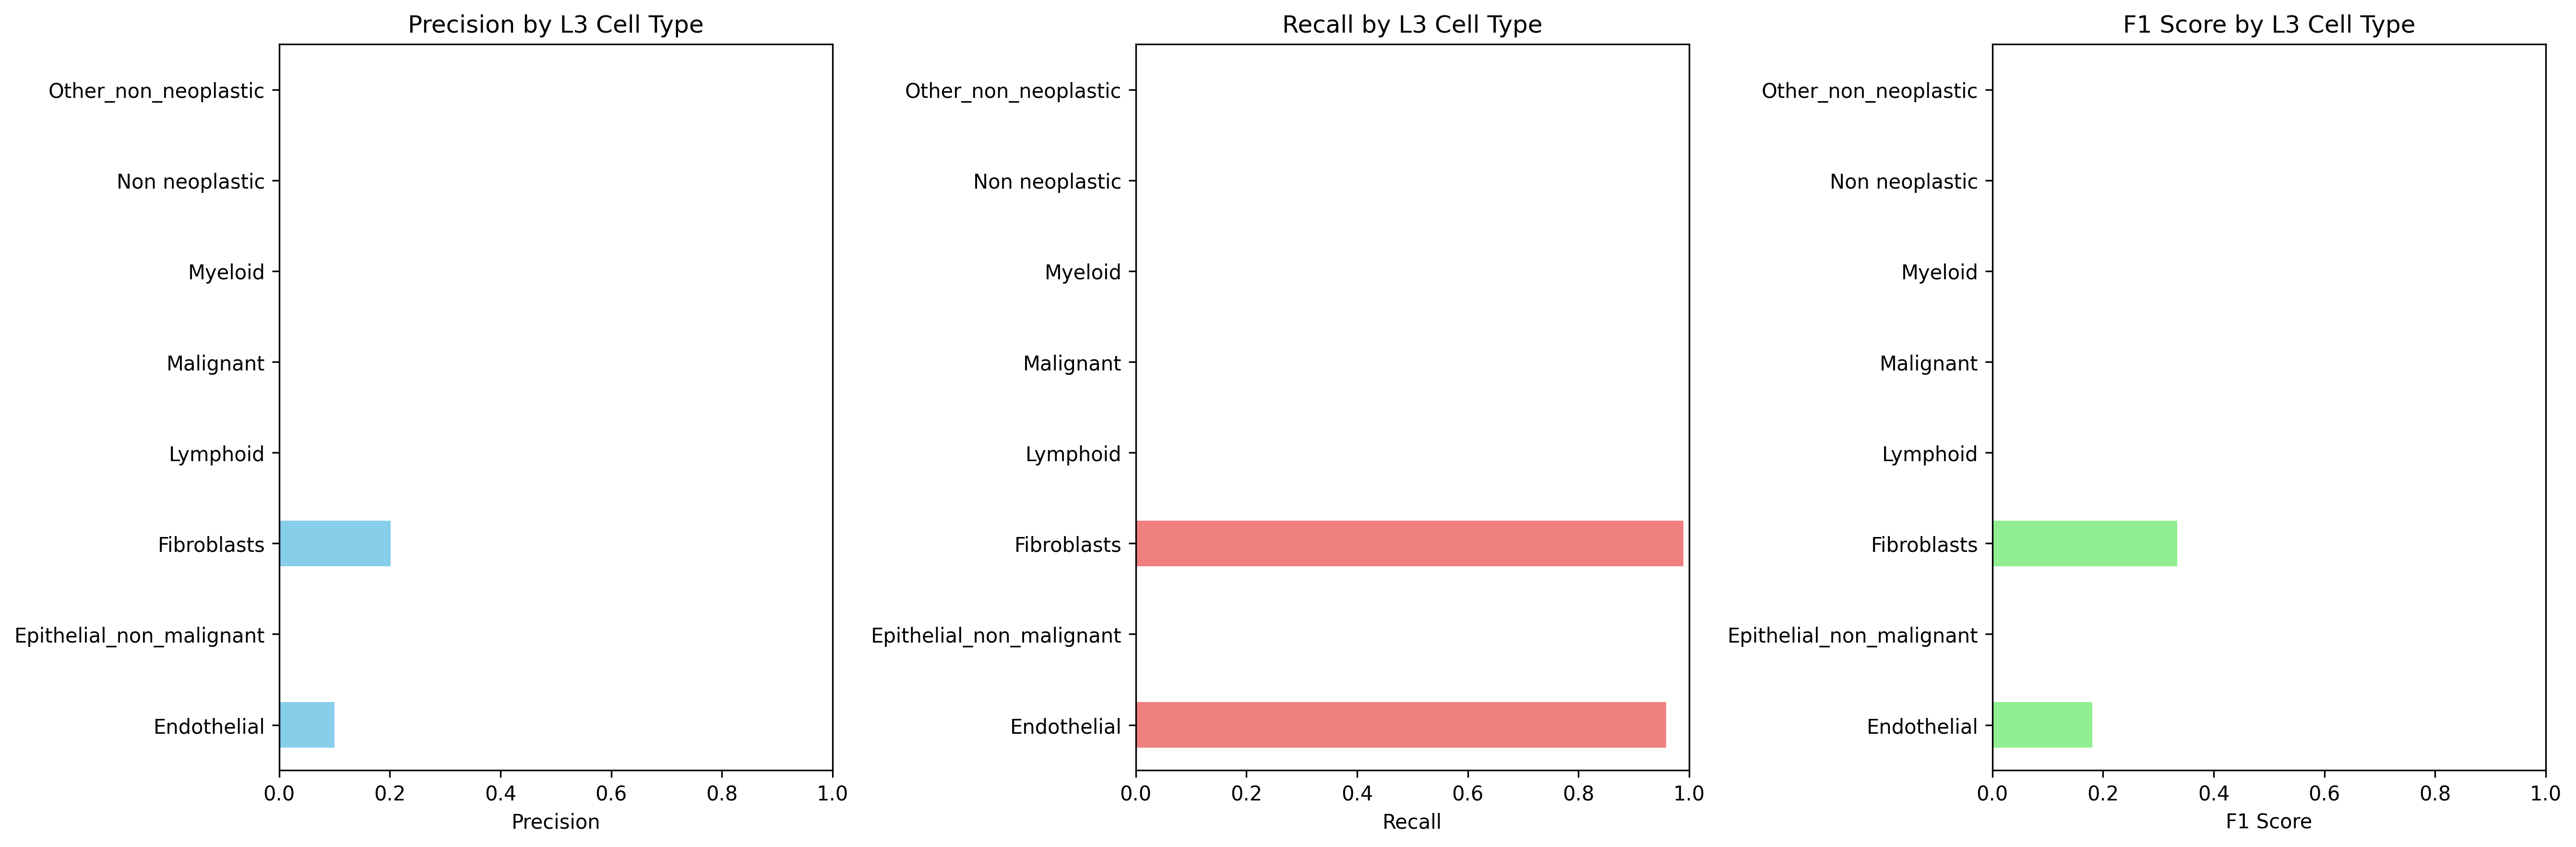

The table this chart was drawn from, first rows:
Cell_Type_L3, precision, recall, f1_score, support
Endothelial, 0.09997, 0.9587, 0.1811, 896.0
Epithelial_non_malignant, 0.0, 0.0, 0.0, 276.0
Fibroblasts, 0.2012, 0.9895, 0.3344, 3344
Lymphoid, 0.0, 0.0, 0.0, 21107
Malignant, 0.0, 0.0, 0.0, 91525
Myeloid, 0.0, 0.0, 0.0, 18117
Non neoplastic, 0.0, 0.0, 0.0, 0.0
Other_non_neoplastic, 0.0, 0.0, 0.0, 1708
